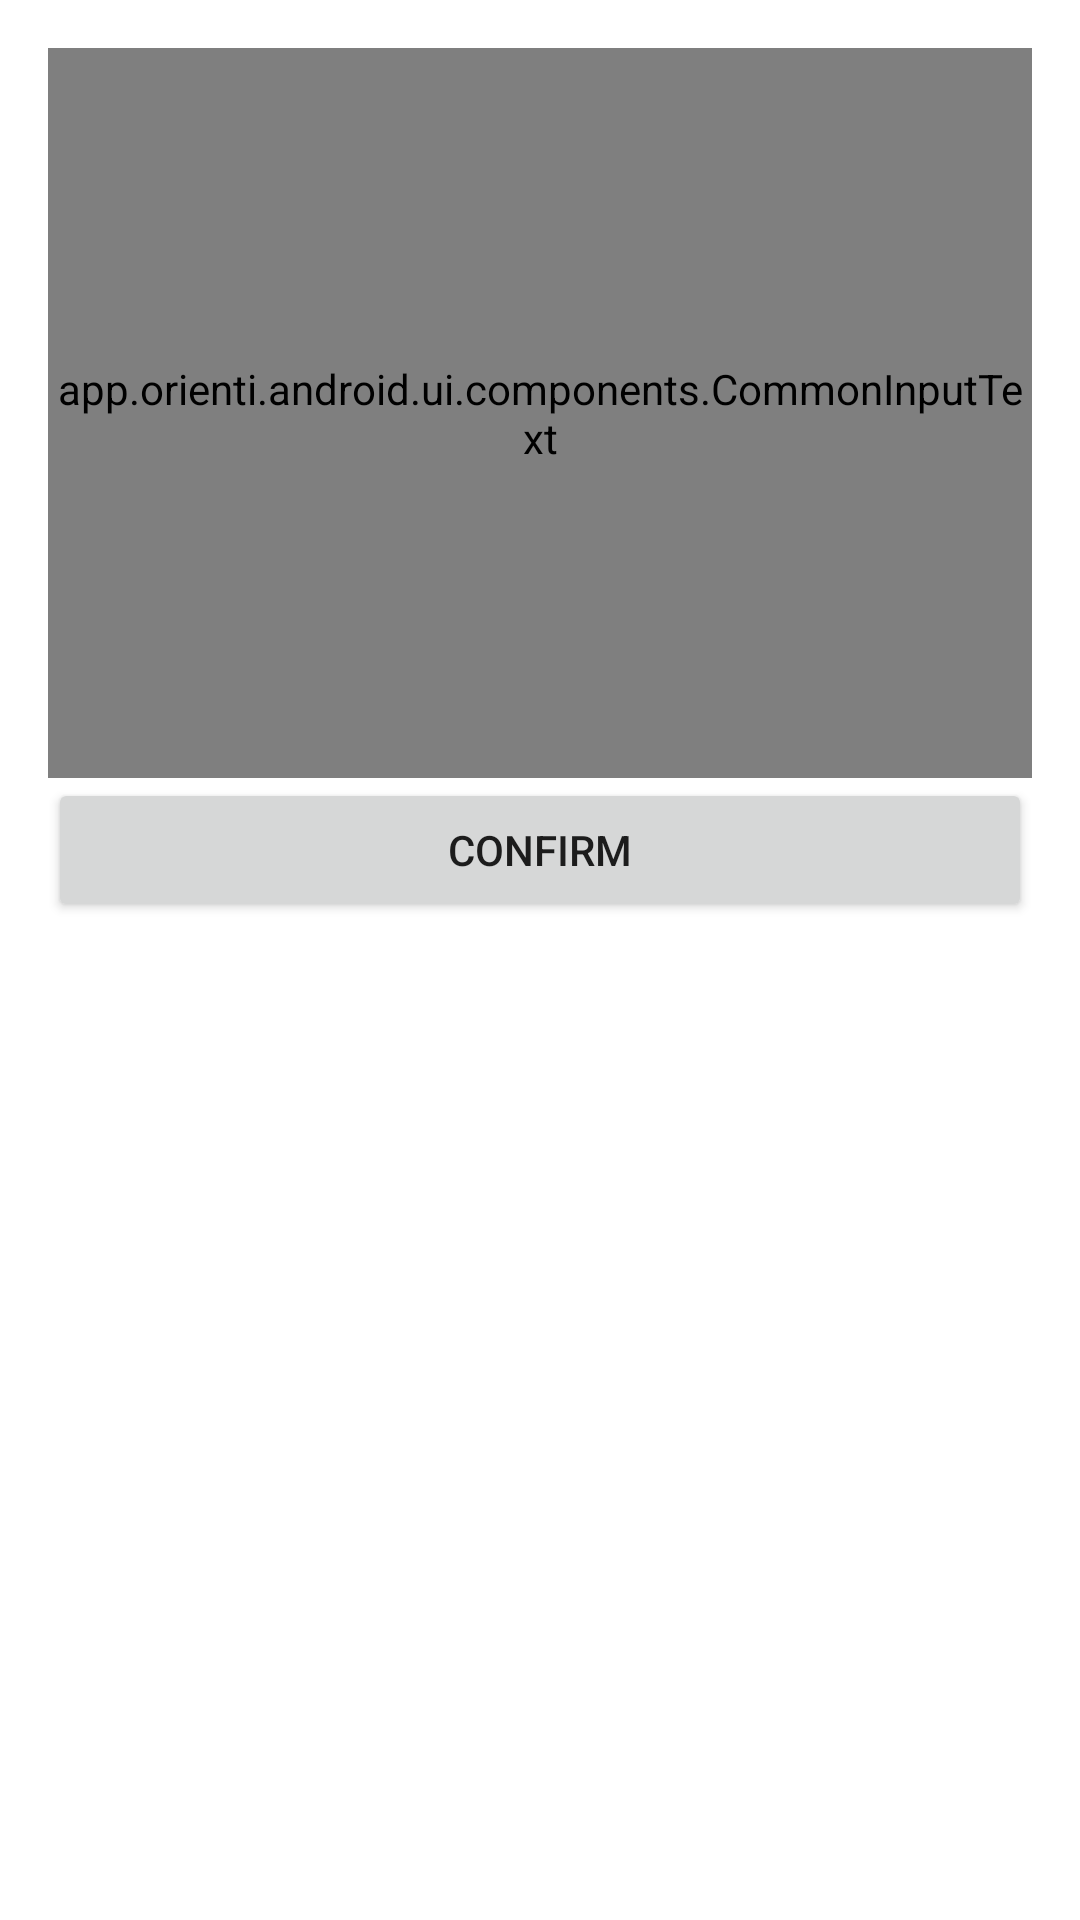

Android layout source for this screen:
<!-- AndroidManifest.xml: application theme Theme.Orienti -->
<!-- res/layout/activity_create_track.xml -->
<?xml version="1.0" encoding="utf-8"?>
<androidx.constraintlayout.widget.ConstraintLayout xmlns:android="http://schemas.android.com/apk/res/android"
    android:layout_width="match_parent"
    android:layout_height="match_parent"
    xmlns:app="http://schemas.android.com/apk/res-auto"
    android:padding="@dimen/spacing_screen_16_dp">

    <app.orienti.android.ui.components.CommonInputText
        android:id="@+id/name"
        android:layout_width="match_parent"
        android:layout_height="0dp"
        android:foregroundGravity="top"
        app:layout_constraintTop_toTopOf="parent"
        app:layout_constraintLeft_toLeftOf="parent"
        app:layout_constraintRight_toRightOf="parent"
        app:layout_constraintHeight_percent="0.4"
        android:gravity="bottom"
        android:title="@string/global_tack_name"/>

    <Button
        android:id="@+id/confirm_button"
        android:layout_width="0dp"
        android:layout_height="wrap_content"
        app:layout_constraintLeft_toLeftOf="parent"
        app:layout_constraintRight_toRightOf="parent"
        app:layout_constraintTop_toBottomOf="@id/name"
        app:icon="@drawable/ic_baseline_run"
        android:text="@string/global_confirm"/>

</androidx.constraintlayout.widget.ConstraintLayout>
<!-- resources referenced by this layout -->
<resources>
  <dimen name="spacing_screen_16_dp">16dp</dimen>
  <string name="global_confirm">Confirm</string>
  <style name="Theme.Orienti" parent="Theme.MaterialComponents.DayNight.DarkActionBar">
          <item name="colorPrimary">@color/orange_primary</item>
          <item name="colorPrimaryVariant">@color/orange_primary</item>
          <item name="colorOnPrimary">@color/white</item>
  
          <item name="colorSecondary">@color/teal_200</item>
          <item name="colorSecondaryVariant">@color/teal_700</item>
          <item name="colorOnSecondary">@color/black</item>
  
          <item name="android:statusBarColor" tools:targetApi="l">?attr/colorPrimaryVariant</item>
      </style>
  <color name="orange_primary">#F76C1B</color>
  <color name="white">#FFFFFFFF</color>
  <color name="teal_200">#FF03DAC5</color>
  <color name="teal_700">#FF018786</color>
  <color name="black">#FF000000</color>
</resources>
